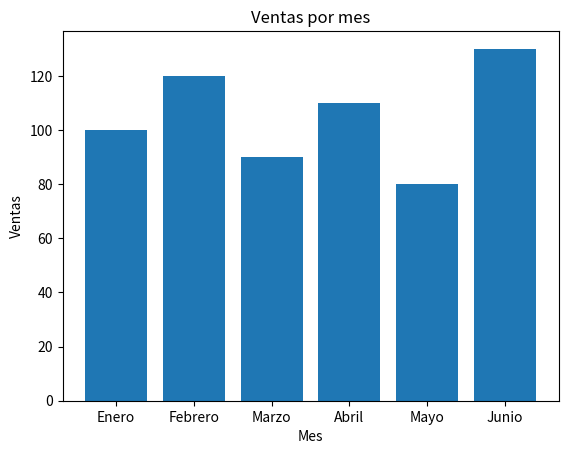

Recreate this plot in Python.
import matplotlib.pyplot as plt

# Datos para el gráfico de barras
meses = ["Enero", "Febrero", "Marzo", "Abril", "Mayo", "Junio"]
ventas = [100, 120, 90, 110, 80, 130]

# Crea el gráfico de barras
plt.bar(meses, ventas)

# Añade etiquetas y título
plt.xlabel("Mes")
plt.ylabel("Ventas")
plt.title("Ventas por mes")

# Muestra el gráfico
plt.show()